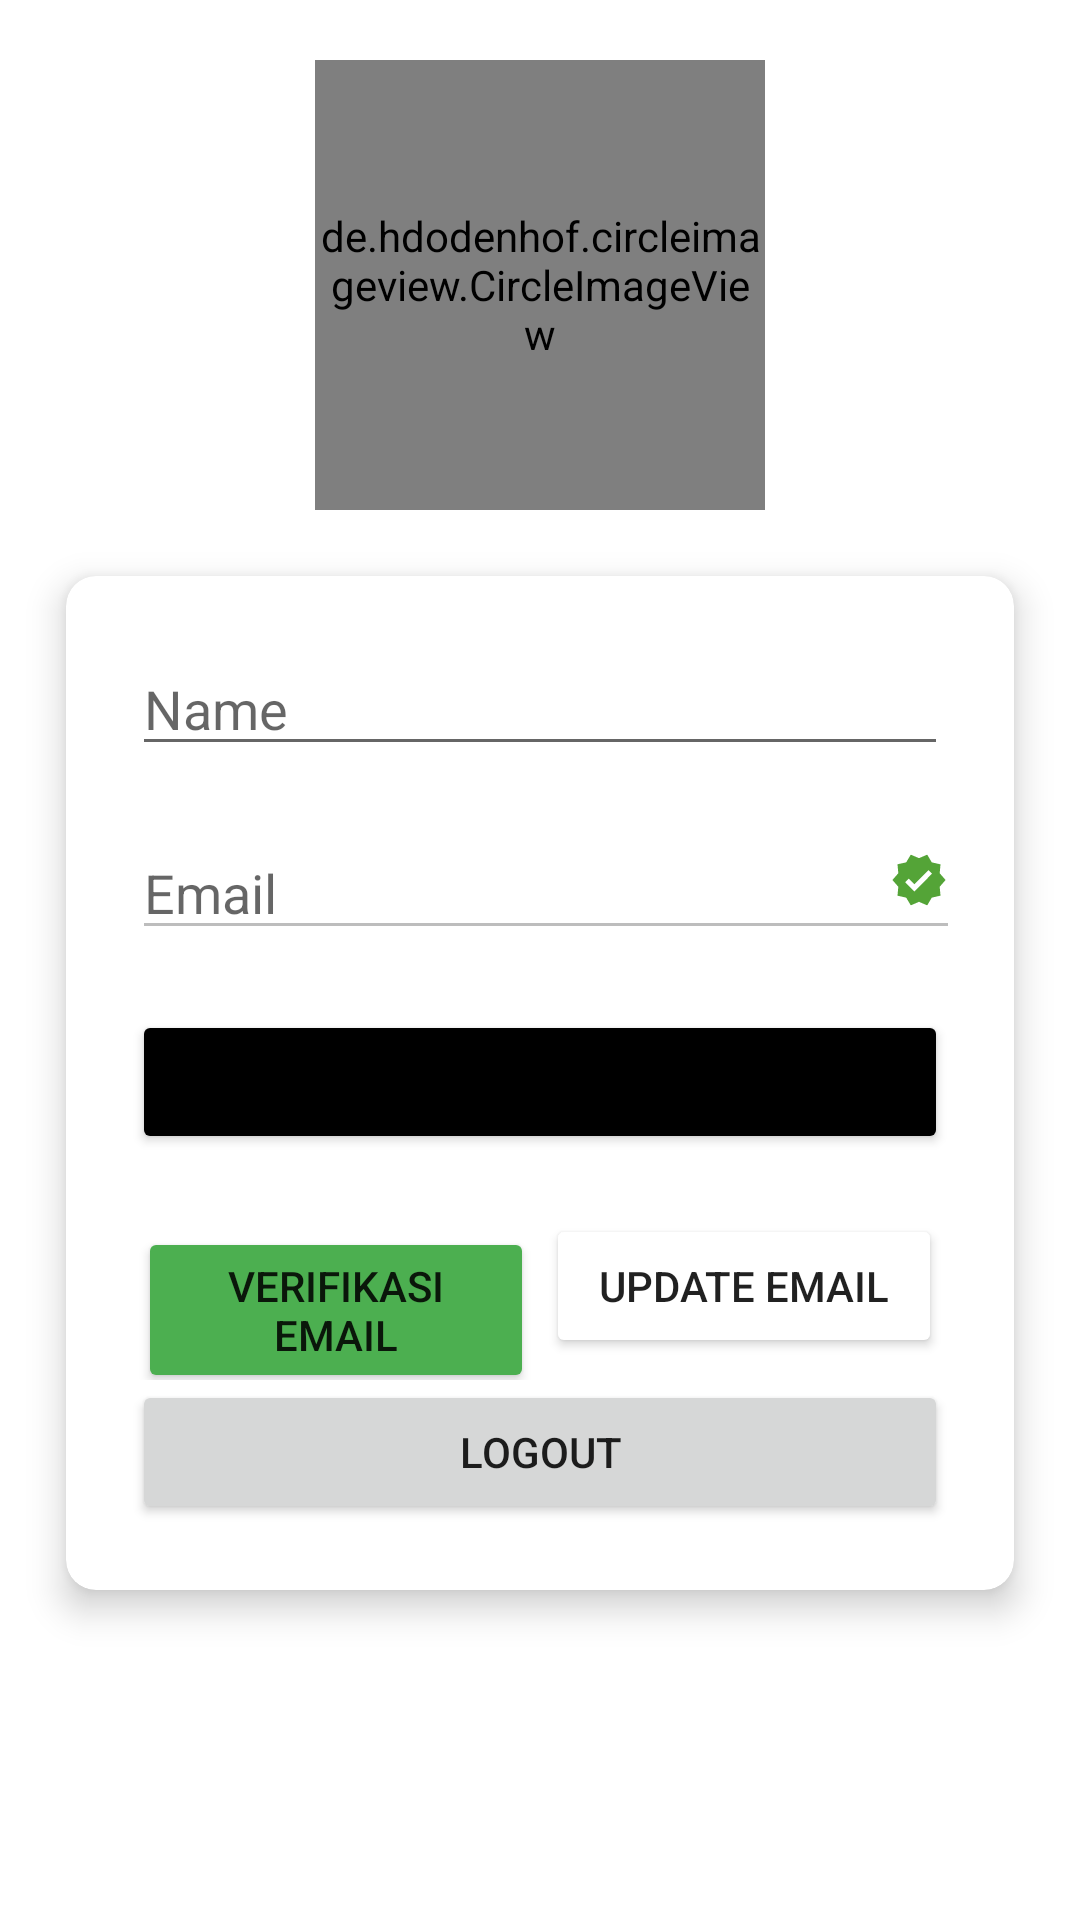

This screen was rendered from an Android layout file. Write that file and the resources it references.
<!-- AndroidManifest.xml: application theme Theme.AuthentikasiFirebase -->
<!-- res/layout/fragment_user.xml -->
<?xml version="1.0" encoding="utf-8"?>
<androidx.constraintlayout.widget.ConstraintLayout xmlns:android="http://schemas.android.com/apk/res/android"
    xmlns:app="http://schemas.android.com/apk/res-auto"
    xmlns:tools="http://schemas.android.com/tools"
    android:layout_width="match_parent"
    android:layout_height="match_parent"
    tools:context=".ui.user.UserFragment">

    <de.hdodenhof.circleimageview.CircleImageView
        android:id="@+id/img_profile"
        android:layout_width="150dp"
        android:layout_height="150dp"
        android:layout_marginTop="20dp"
        android:src="@drawable/ic_user"
        app:layout_constraintEnd_toEndOf="parent"
        app:layout_constraintStart_toStartOf="parent"
        app:layout_constraintTop_toTopOf="parent" />

    <androidx.cardview.widget.CardView
        android:layout_width="match_parent"
        android:layout_height="wrap_content"
        android:layout_margin="22dp"
        app:layout_constraintLeft_toLeftOf="parent"
        app:layout_constraintRight_toRightOf="parent"
        app:layout_constraintTop_toBottomOf="@id/img_profile"
        app:cardCornerRadius="10dp"
        app:cardElevation="7dp"
        android:id="@+id/cdv_save">

        <LinearLayout
            android:layout_width="match_parent"
            android:layout_height="wrap_content"
            android:orientation="vertical"
            android:padding="22dp">

            <EditText
                android:id="@+id/edt_name"
                android:layout_width="match_parent"
                android:layout_height="wrap_content"
                android:hint="Name" />

            <LinearLayout
                android:layout_width="match_parent"
                android:layout_height="wrap_content"
                android:orientation="horizontal">
                <EditText
                    android:id="@+id/edt_email"
                    android:layout_width="300dp"
                    android:layout_height="wrap_content"
                    android:layout_marginTop="20dp"
                    android:enabled="false"
                    android:hint="Email" />

                <ImageView
                    android:layout_width="wrap_content"
                    android:layout_height="wrap_content"
                    android:layout_marginTop="26dp"
                    android:layout_marginLeft="-24dp"
                    android:src="@drawable/ic_belum_verifikasi"
                    android:id="@+id/img_belum_verifikasi"/>

                <ImageView
                    android:layout_width="wrap_content"
                    android:layout_height="wrap_content"
                    android:layout_marginTop="26dp"
                    android:src="@drawable/ic_verifikasi"
                    android:id="@+id/img_sudah_verifikasi"
                    android:layout_marginLeft="-24dp"/>
            </LinearLayout>

            <Button
                android:layout_width="match_parent"
                android:layout_height="wrap_content"
                android:layout_gravity="center"
                android:layout_marginTop="20dp"
                android:text="save"
                android:id="@+id/btn_save"
                android:backgroundTint="@color/black"/>

            <LinearLayout
                android:layout_width="match_parent"
                android:layout_height="wrap_content"
                android:layout_marginTop="20dp"
                android:orientation="horizontal">

                <Button
                    android:id="@+id/btn_verifikasi"
                    android:layout_width="0dp"
                    android:layout_height="wrap_content"
                    android:layout_marginHorizontal="2dp"
                    android:layout_weight="1"
                    android:backgroundTint="#4CAF50"
                    android:text="Verifikasi Email" />

                <Button
                    android:id="@+id/btn_update_email"
                    android:layout_width="0dp"
                    android:layout_height="wrap_content"
                    android:layout_marginHorizontal="2dp"
                    android:layout_weight="1"
                    android:backgroundTint="@color/browser_actions_divider_color"
                    android:text="Update Email" />

            </LinearLayout>

            <Button
                android:layout_width="match_parent"
                android:layout_height="wrap_content"
                android:id="@+id/btn_logout"
                android:text="LOGOUT"
                />

        </LinearLayout>


    </androidx.cardview.widget.CardView>
</androidx.constraintlayout.widget.ConstraintLayout>
<!-- resources referenced by this layout -->
<resources>
  <!-- drawable ic_belum_verifikasi (drawable) -->
  <vector android:height="24dp" android:tint="#7B7E7A"
      android:viewportHeight="24" android:viewportWidth="24"
      android:width="24dp" xmlns:android="http://schemas.android.com/apk/res/android">
      <path android:fillColor="@android:color/white" android:pathData="M23,12l-2.44,-2.79l0.34,-3.69l-3.61,-0.82L15.4,1.5L12,2.96L8.6,1.5L6.71,4.69L3.1,5.5L3.44,9.2L1,12l2.44,2.79l-0.34,3.7l3.61,0.82L8.6,22.5l3.4,-1.47l3.4,1.46l1.89,-3.19l3.61,-0.82l-0.34,-3.69L23,12zM10.09,16.72l-3.8,-3.81l1.48,-1.48l2.32,2.33l5.85,-5.87l1.48,1.48L10.09,16.72z"/>
  </vector>
  <!-- drawable ic_verifikasi (drawable) -->
  <vector android:height="24dp" android:tint="#54A437"
      android:viewportHeight="24" android:viewportWidth="24"
      android:width="24dp" xmlns:android="http://schemas.android.com/apk/res/android">
      <path android:fillColor="@android:color/white" android:pathData="M23,12l-2.44,-2.79l0.34,-3.69l-3.61,-0.82L15.4,1.5L12,2.96L8.6,1.5L6.71,4.69L3.1,5.5L3.44,9.2L1,12l2.44,2.79l-0.34,3.7l3.61,0.82L8.6,22.5l3.4,-1.47l3.4,1.46l1.89,-3.19l3.61,-0.82l-0.34,-3.69L23,12zM10.09,16.72l-3.8,-3.81l1.48,-1.48l2.32,2.33l5.85,-5.87l1.48,1.48L10.09,16.72z"/>
  </vector>
  <style name="Theme.AuthentikasiFirebase" parent="Theme.MaterialComponents.DayNight.DarkActionBar">
          
          <item name="colorPrimary">@color/purple_500</item>
          <item name="colorPrimaryVariant">@color/purple_700</item>
          <item name="colorOnPrimary">@color/white</item>
          
          <item name="colorSecondary">@color/teal_200</item>
          <item name="colorSecondaryVariant">@color/teal_700</item>
          <item name="colorOnSecondary">@color/black</item>
          
          <item name="android:statusBarColor" tools:targetApi="l">?attr/colorPrimaryVariant</item>
          
      </style>
  <!-- not gathered from this repository: default colours our renderer supplied (Android Studio template values) -->
  <color name="purple_500">#FF6200EE</color>
  <color name="purple_700">#FF3700B3</color>
  <color name="teal_200">#FF03DAC5</color>
  <color name="teal_700">#FF018786</color>
  <color name="black">#FF000000</color>
  <color name="white">#FFFFFFFF</color>
</resources>
